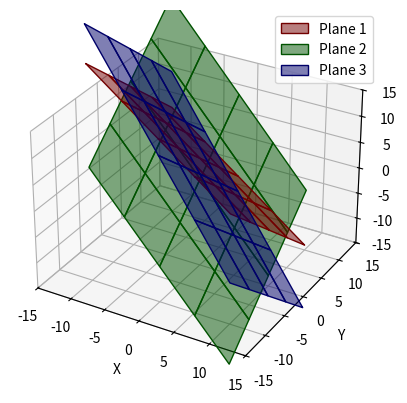

Source code (Python):
import numpy as np
import matplotlib.pyplot as plt
from mpl_toolkits.mplot3d import Axes3D

# 创建一个图形对象
fig = plt.figure()
ax = fig.add_subplot(111, projection='3d')

# 设置平面方程：ax + by + cz = d
# 平面1：x + y + z = 6
# 平面2：x - y + z = 2
# 平面3：2x + y - z = 3

# 创建网格数据
x = np.linspace(-10, 10, 400)
y = np.linspace(-10, 10, 400)
X, Y = np.meshgrid(x, y)

# 根据平面方程计算Z值
Z1 = 6 - X - Y        # 平面1：x + y + z = 6  ==>  z = 6 - x - y
Z2 = 2 - 1.5*X + Y        # 平面2：x - y + z = 2  ==>  z = 2 - x + y
Z3 = 3 - 2*X - Y      # 平面3：2x + y - z = 3 ==>  z = 3 - 2x - y

# 绘制平面
ax.plot_surface(X, Y, Z1, alpha=0.5, rstride=100, cstride=100, color='r', edgecolors='r', label="Plane 1")
ax.plot_surface(X, Y, Z2, alpha=0.5, rstride=100, cstride=100, color='g', edgecolors='g', label="Plane 2")
ax.plot_surface(X, Y, Z3, alpha=0.5, rstride=100, cstride=100, color='b', edgecolors='b', label="Plane 3")

# 设置坐标轴标签
ax.set_xlabel('X')
ax.set_ylabel('Y')
ax.set_zlabel('Z')

# 设置图形显示范围
ax.set_xlim([-15, 15])
ax.set_ylim([-15, 15])
ax.set_zlim([-15, 15])

# 添加图例
ax.legend()

# 显示图形
plt.show()
